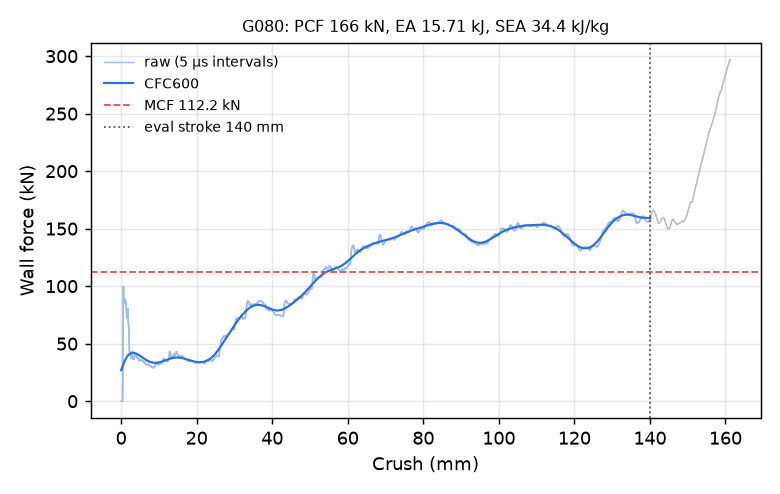

Data behind this chart, as committed beside it:
time_ms, crush_mm, force_kN, force_CFC600_kN
0.000000000000000000e+00, -0.000000000000000000e+00, 0.000000000000000000e+00, 2.695315349658218551e+01
5.027410574257373810e-03, 7.681883871555328369e-02, 0.000000000000000000e+00, 2.764463491258955941e+01
1.005482114851474762e-02, 1.536376774311065674e-01, 0.000000000000000000e+00, 2.833181312355578996e+01
1.508223172277212143e-02, 2.304565012454986572e-01, 0.000000000000000000e+00, 2.901335517496393734e+01
2.010964229702949524e-02, 3.072753548622131348e-01, 0.000000000000000000e+00, 2.968786099387842370e+01
2.513705380260944366e-02, 3.840941786766052246e-01, 0.000000000000000000e+00, 3.035386177586137180e+01
3.016446344554424286e-02, 4.609130024909973145e-01, 2.992255024031342714e+01, 3.100982281951256425e+01
3.519188985228538513e-02, 5.377314686775207520e-01, 8.411962645931637894e+01, 3.165416769924807028e+01
4.001095890998840332e-02, 6.113622784614562988e-01, 9.979656268577839739e+01, 3.228533772125301482e+01
4.503976926207542419e-02, 6.881932020187377930e-01, 8.906760350565065210e+01, 3.290186397148741548e+01
5.006996914744377136e-02, 7.650414109230041504e-01, 8.724116223444505636e+01, 3.350240965758949585e+01
5.510047078132629395e-02, 8.418902754783630371e-01, 8.664187541812003701e+01, 3.408577525788690821e+01
6.013126671314239502e-02, 9.187396168708801270e-01, 8.486042429975150014e+01, 3.465089082500061579e+01
6.516239047050476074e-02, 9.955902099609375000e-01, 8.625457999997672687e+01, 3.519681055325010988e+01
7.019344717264175415e-02, 1.072435855865478516e+00, 8.841049008544685250e+01, 3.572271037770997282e+01
7.501462846994400024e-02, 1.146071910858154297e+00, 8.810082634268287904e+01, 3.622788800763049721e+01
8.004512637853622437e-02, 1.222901105880737305e+00, 8.605289623056729909e+01, 3.671176367205018920e+01
8.507542312145233154e-02, 1.299723267555236816e+00, 8.305503258702974279e+01, 3.717387847494906339e+01
9.010544419288635254e-02, 1.376537561416625977e+00, 7.979981583501491116e+01, 3.761388930797883745e+01
9.513538330793380737e-02, 1.453346967697143555e+00, 7.642585520554700906e+01, 3.803156140591724466e+01
1.001651361584663391e-01, 1.530149936676025391e+00, 7.233105406272527205e+01, 3.842675972858358335e+01
1.051947325468063354e-01, 1.606947183609008789e+00, 7.355030603430083147e+01, 3.879944035689634063e+01
1.100148037075996399e-01, 1.680542111396789551e+00, 7.923283013111550588e+01, 3.914964500167331352e+01
1.150446236133575439e-01, 1.757336139678955078e+00, 8.040143362251657777e+01, 3.947750181773822220e+01
1.200736835598945618e-01, 1.834114789962768555e+00, 7.447490678965789357e+01, 3.978322955320558663e+01
1.251019090414047241e-01, 1.910877346992492676e+00, 6.800278235734836585e+01, 4.006713688835361609e+01
1.301300972700119019e-01, 1.987636208534240723e+00, 6.547385095578187020e+01, 4.032961377102240164e+01
1.351586878299713135e-01, 2.064398527145385742e+00, 5.872996224548202093e+01, 4.057111915938247648e+01
1.401864439249038696e-01, 2.141144990921020508e+00, 4.733318900279456187e+01, 4.079216775944014017e+01
1.450022310018539429e-01, 2.214653968811035156e+00, 4.197241783648240698e+01, 4.099331345995781817e+01
1.500248461961746216e-01, 2.291318178176879883e+00, 4.088150196675734804e+01, 4.117513097665453614e+01
1.550470143556594849e-01, 2.367973566055297852e+00, 4.063791373622394332e+01, 4.133820218078693642e+01
1.600714772939682007e-01, 2.444662094116210938e+00, 4.167738314760150331e+01, 4.148310984522684919e+01
1.650957018136978149e-01, 2.521345138549804688e+00, 4.003359905053884660e+01, 4.161043597330144195e+01
1.701191812753677368e-01, 2.598015308380126953e+00, 3.722995536894548962e+01, 4.172076068370495960e+01
1.751420646905899048e-01, 2.674674272537231445e+00, 3.759696687141747873e+01, 4.181465942102930455e+01
1.801643818616867065e-01, 2.751323223114013672e+00, 3.731903085242561247e+01, 4.189269955926645395e+01
1.851869076490402222e-01, 2.827973604202270508e+00, 4.049095552731980519e+01, 4.195543890577219059e+01
1.900009959936141968e-01, 2.901441097259521484e+00, 4.314514036029390809e+01, 4.200342734279450951e+01
1.950240284204483032e-01, 2.978095293045043945e+00, 3.974694923790753620e+01, 4.203721045496060071e+01
2.000468820333480835e-01, 3.054745197296142578e+00, 3.758935330126574570e+01, 4.205733127842337638e+01
2.050697803497314453e-01, 3.131394147872924805e+00, 3.660191952075622623e+01, 4.206432781860399217e+01
2.100928127765655518e-01, 3.208043336868286133e+00, 3.688933366015902493e+01, 4.205872892285595555e+01
2.151162028312683105e-01, 3.284696102142333984e+00, 3.730378053766418844e+01, 4.204105183640065491e+01
2.201391458511352539e-01, 3.361340761184692383e+00, 3.659976357700443117e+01, 4.201180170720909501e+01
2.251619994640350342e-01, 3.437982320785522461e+00, 3.683955294161243188e+01, 4.197147163803912662e+01
2.301848977804183960e-01, 3.514622449874877930e+00, 3.820765573384682767e+01, 4.192054276231320387e+01
2.352078408002853394e-01, 3.591262102127075195e+00, 3.941919340752787093e+01, 4.185948518626411641e+01
2.400215715169906616e-01, 3.664707422256469727e+00, 4.027466922108153824e+01, 4.178876020662307411e+01
2.450433224439620972e-01, 3.741325139999389648e+00, 4.118012810973450399e+01, 4.170882301778474499e+01
2.500650286674499512e-01, 3.817940473556518555e+00, 4.091829524264763762e+01, 4.162012505663273743e+01
2.550868988037109375e-01, 3.894556283950805664e+00, 4.019602843459578878e+01, 4.152311541993930177e+01
2.601094841957092285e-01, 3.971181392669677734e+00, 4.015299278577370501e+01, 4.141824107016201140e+01
2.651333808898925781e-01, 4.047824382781982422e+00, 3.966152974806749398e+01, 4.130594630376962328e+01
2.701574265956878662e-01, 4.124467372894287109e+00, 3.910506124461581834e+01, 4.118667212087409979e+01
2.751813828945159912e-01, 4.201107978820800781e+00, 3.811338496583141477e+01, 4.106085544522228048e+01
2.802053391933441162e-01, 4.277746677398681641e+00, 3.731580708247935263e+01, 4.092892790890635268e+01
2.850198149681091309e-01, 4.351188182830810547e+00, 3.788418142302939629e+01, 4.079131447824163814e+01
2.900435626506805420e-01, 4.427820682525634766e+00, 3.776635403921198986e+01, 4.064843270663457986e+01
2.950672507286071777e-01, 4.504449844360351562e+00, 3.737526728880731497e+01, 4.050069281814851507e+01
... 2,198 more rows
